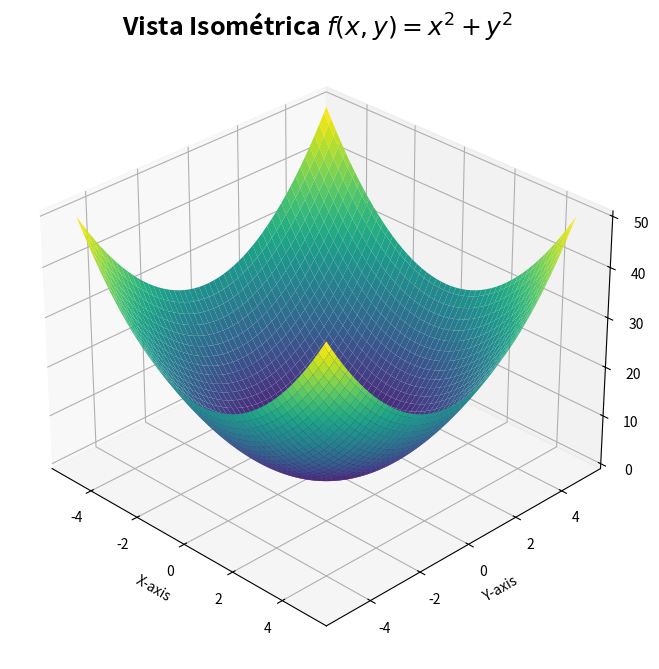

Source code (Python):
import numpy as np
import matplotlib.pyplot as plt
from mpl_toolkits.mplot3d import Axes3D

# 1. Crear los datos para los ejes X e Y (-5 a 5)
x = np.linspace(-5, 5, 100)
y = np.linspace(-5, 5, 100)
X, Y = np.meshgrid(x, y)

# 2. Definir la función matemática f(x,y)  = x^2  + y^2
Z = X**2 + Y**2

# 3. Configurar la figura y el entorno 3D
fig = plt.figure(figsize=(10, 8))
ax = fig.add_subplot(111, projection='3d')

# 4. Dibujar la superficie de la gráfica
ax.plot_surface(X, Y, Z, cmap='viridis')

# Set the view angle for an isometric view
ax.view_init(elev=30, azim=-45)

# 5. Personalizar etiquetas y títulos
ax.set_xlabel('X-axis')
ax.set_ylabel('Y-axis')
ax.set_zlabel('Z-axis')
ax.set_title('Vista Isométrica $f(x,y)= x^2 + y^2$', fontsize=18, fontweight='bold')

# 7. Mostrar la gráfica interactiva
# Opciones alternativas (descomenta la que quieras usar):
# ax.view_init(elev=0, azim=-90)    # Para Vista FRONTAL (Eje X y Eje Z)
# ax.view_init(elev=0, azim=0)      # Vista LATERAL DERECHA (Eje Y y Eje Z)
# ax.view_init(elev=90, azim=-90)   # Vista SUPERIOR / PLANTA (Eje X y Eje Y)
# Sax.view_init(elev=30, azim=45)     # Vista ISOMÉTRICA (Por defecto)
plt.show()
